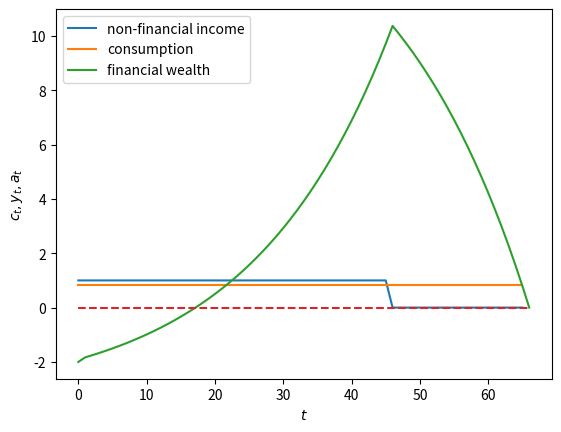
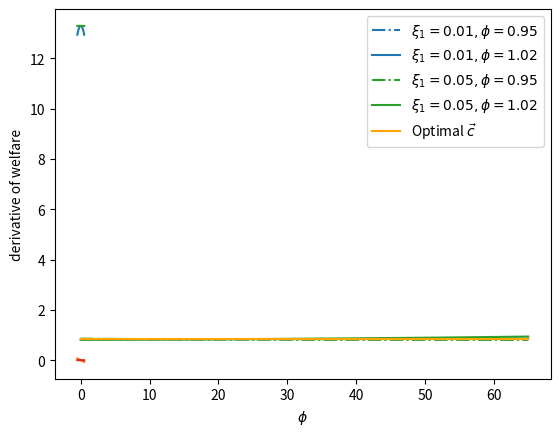

The script that saved these images, in order:
import numpy as np
import matplotlib.pyplot as plt
from collections import namedtuple

ConsumptionSmoothing = namedtuple("ConsumptionSmoothing", 
                        ["R", "g1", "g2", "β_seq", "T"])

def creat_cs_model(R=1.05, g1=1, g2=1/2, T=65):
    β = 1/R
    β_seq = np.array([β**i for i in range(T+1)])
    return ConsumptionSmoothing(R=1.05, g1=1, g2=1/2, 
                                β_seq=β_seq, T=65)

def compute_optimal(model, a0, y_seq):
    R, T = model.R, model.T

    # non-financial wealth
    h0 = model.β_seq @ y_seq     # since β = 1/R

    # c0
    c0 = (1 - 1/R) / (1 - (1/R)**(T+1)) * (a0 + h0)
    c_seq = c0*np.ones(T+1)

    # verify
    A = np.diag(-R*np.ones(T), k=-1) + np.eye(T+1)
    b = y_seq - c_seq
    b[0] = b[0] + a0

    a_seq = np.linalg.inv(A) @ b
    a_seq = np.concatenate([[a0], a_seq])

    return c_seq, a_seq

# Financial wealth
a0 = -2     # such as "student debt"

# non-financial Income process
y_seq = np.concatenate([np.ones(46), np.zeros(20)])

cs_model = creat_cs_model()
c_seq, a_seq = compute_optimal(cs_model, a0, y_seq)

print('check a_T+1=0:', 
      np.abs(a_seq[-1] - 0) <= 1e-8)

# Sequence Length
T = cs_model.T

plt.plot(range(T+1), y_seq, label='non-financial income')
plt.plot(range(T+1), c_seq, label='consumption')
plt.plot(range(T+2), a_seq, label='financial wealth')
plt.plot(range(T+2), np.zeros(T+2), '--')

plt.legend()
plt.xlabel(r'$t$')
plt.ylabel(r'$c_t,y_t,a_t$')
plt.show()

def welfare(model, c_seq):
    β_seq, g1, g2 = model.β_seq, model.g1, model.g2

    u_seq = g1 * c_seq - g2/2 * c_seq**2
    return β_seq @ u_seq

print('Welfare:', welfare(cs_model, c_seq))

def compute_variation(model, ξ1, ϕ, a0, y_seq, verbose=1):
    R, T, β_seq = model.R, model.T, model.β_seq

    ξ0 = ξ1*((1 - 1/R) / (1 - (1/R)**(T+1))) * ((1 - (ϕ/R)**(T+1)) / (1 - ϕ/R))
    v_seq = np.array([(ξ1*ϕ**t - ξ0) for t in range(T+1)])
    
    if verbose == 1:
        print('check feasible:', np.isclose(β_seq @ v_seq, 0))     # since β = 1/R

    c_opt, _ = compute_optimal(model, a0, y_seq)
    cvar_seq = c_opt + v_seq

    return cvar_seq

fig, ax = plt.subplots()

ξ1s = [.01, .05]
ϕs= [.95, 1.02]
colors = {.01: 'tab:blue', .05: 'tab:green'}

params = np.array(np.meshgrid(ξ1s, ϕs)).T.reshape(-1, 2)

for i, param in enumerate(params):
    ξ1, ϕ = param
    print(f'variation {i}: ξ1={ξ1}, ϕ={ϕ}')
    cvar_seq = compute_variation(model=cs_model, 
                                 ξ1=ξ1, ϕ=ϕ, a0=a0, 
                                 y_seq=y_seq)
    print(f'welfare={welfare(cs_model, cvar_seq)}')
    print('-'*64)
    if i % 2 == 0:
        ls = '-.'
    else: 
        ls = '-'  
    ax.plot(range(T+1), cvar_seq, ls=ls, 
            color=colors[ξ1], 
            label=fr'$\xi_1 = {ξ1}, \phi = {ϕ}$')

plt.plot(range(T+1), c_seq, 
         color='orange', label=r'Optimal $\vec{c}$ ')

plt.legend()
plt.xlabel(r'$t$')
plt.ylabel(r'$c_t$')
plt.show()

def welfare_rel(ξ1, ϕ):
    """
    Compute welfare of variation sequence 
    for given ϕ, ξ1 with a consumption smoothing model
    """
    
    cvar_seq = compute_variation(cs_model, ξ1=ξ1, 
                                 ϕ=ϕ, a0=a0, 
                                 y_seq=y_seq, 
                                 verbose=0)
    return welfare(cs_model, cvar_seq)

# Vectorize the function to allow array input
welfare_vec = np.vectorize(welfare_rel)

ξ1_arr = np.linspace(-0.5, 0.5, 20)

plt.plot(ξ1_arr, welfare_vec(ξ1_arr, 1.02))
plt.ylabel('welfare')
plt.xlabel(r'$\xi_1$')
plt.show()

welfare_grad = welfare_vec(ξ1_arr, 1.02)
welfare_grad = np.gradient(welfare_grad)
plt.plot(ξ1_arr, welfare_grad)
plt.ylabel('derivative of welfare')
plt.xlabel(r'$\xi_1$')
plt.show()

ϕ_arr = np.linspace(-0.5, 0.5, 20)

plt.plot(ξ1_arr, welfare_vec(0.05, ϕ_arr))
plt.ylabel('welfare')
plt.xlabel(r'$\phi$')
plt.show()

welfare_grad = welfare_vec(0.05, ϕ_arr)
welfare_grad = np.gradient(welfare_grad)
plt.plot(ξ1_arr, welfare_grad)
plt.ylabel('derivative of welfare')
plt.xlabel(r'$\phi$')
plt.show()